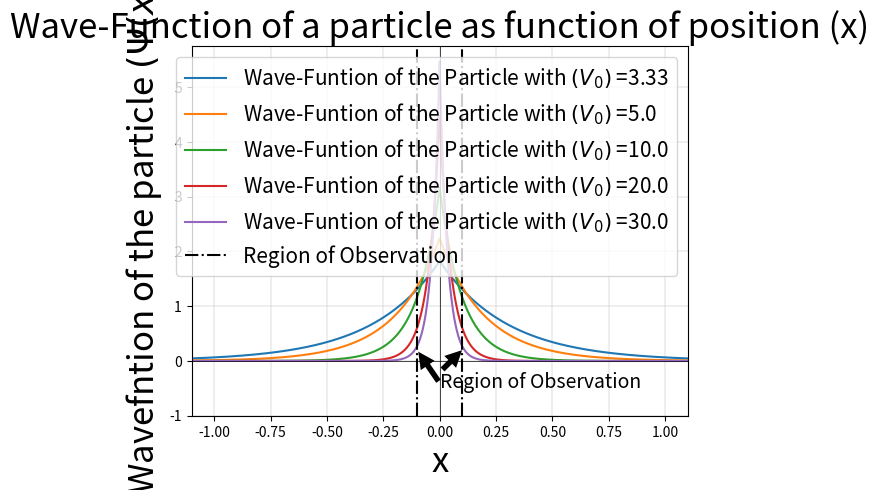
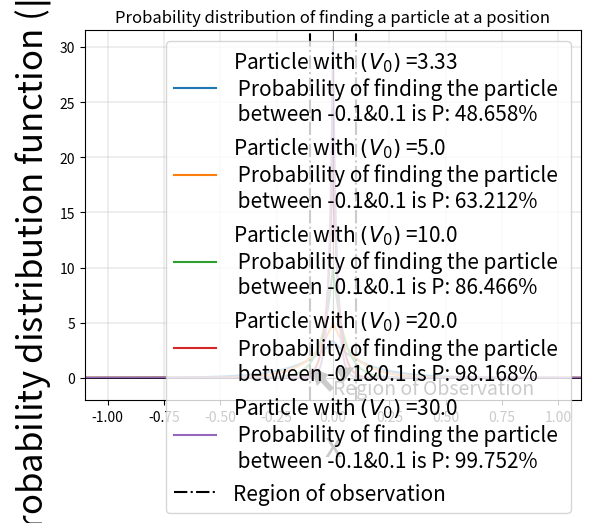
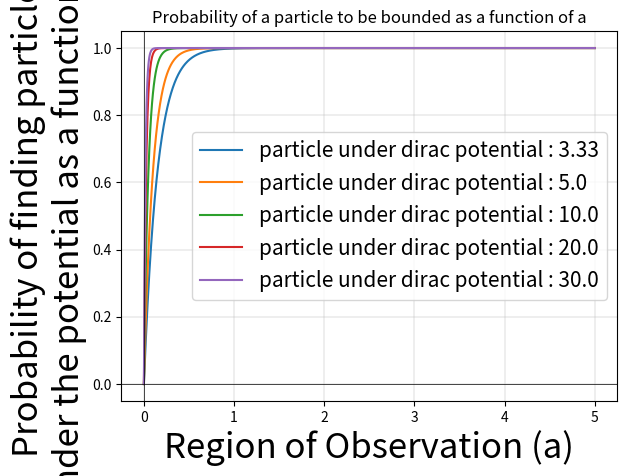
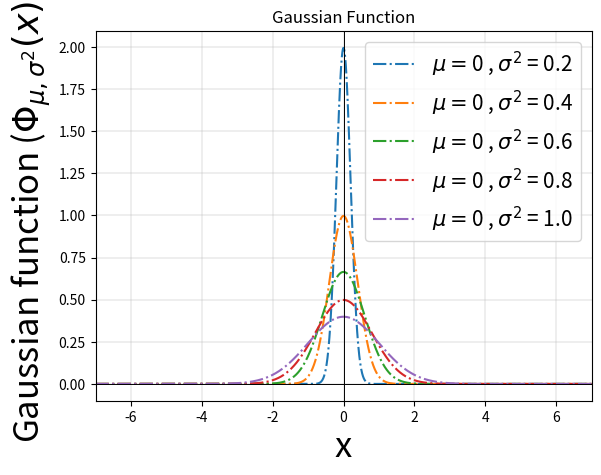

The matplotlib source for these figures, in order:
from matplotlib.pyplot import *
from numpy import *
from scipy.integrate import quad

# define the constants in the function
m = 1
v1 = 1*power(10.0,1)
a = 0.1
hbar = 1



# define functions to plot the wave-function and the probability graph
def wave(x,v,m):
    y1 = (sqrt((m*v)/(square(hbar))))*(exp(-((m*v)/(square(hbar)))*abs(x)))
    return y1
def prob(x,v,m):
    y2 = ((sqrt((m*v)/(square(hbar))))*(exp(-((m*v)/(square(hbar)))*abs(x))))**2
    return y2
def gaussian(x,si,mu):
    y = ((1/(si*sqrt(2*pi))))*(exp((-(x-mu)**2)/(2*square(si))))
    return y



# initialising the value of x
x1 = 0
x = linspace(-15,15,10000)
v = [v1/3,v1/2,v1,v1*2,v1*3]
# x = 0 is not necessarily included in the array created
# we check the inclusion of the x = 0 and if not included we include it into the array at the perfect position
index_to_insert = np.searchsorted(x, x1)
x = np.insert(x, index_to_insert,x1 )



# Plotting the wave-function
figure(1)
i=0
while i<len(v):
    plot(x,wave(x,v[i],m),label='Wave-Funtion of the Particle with $(V_0)$ ='+str(round(v[i],2)))
    i+=1
xlabel('x',fontsize='25')
ylabel('Wavefntion of the particle $(\Psi(x))$',fontsize='25')
axvline(x=a,color='black',linestyle='-.',label='Region of Observation')
axvline(x=-a,color='black',linestyle='-.')
xlim(-a-1,a+1)
ylim(bottom=-1)
grid(True,linewidth='0.3')
axhline(color='black',linewidth='0.5')
axvline(color='black',linewidth='0.5')
# Annotate is used to define a region under which we make our observations
annotate('Region of Observation', xy=(a,0.2), xytext=(0, -.5),arrowprops=dict(facecolor='black', shrink=0.005,linewidth=0.000000001),fontsize='14')
annotate('',xy=(-a,0.2), xytext=(0, -0.4),arrowprops=dict(facecolor='black', shrink=0.05,linewidth=0.000000001))
legend(loc='upper right',fontsize='15')
title('Wave-Function of a particle as function of position (x)',fontsize='25')




# Plotting the Probability density graph
figure(2)
k=0
while k<len(v):
    plot(x, wave(x, v[k], m) ** 2, '-',
         label='Particle with $(V_0)$ ='+str(round(v[k],2)) +'\n Probability of finding the particle \n between ' + str(-a) + '&' + str(a)
               + ' is P: ' + str(round(quad(prob, -a, a, args=((v[k]), m))[0] * 100, 3)) + '%')
    k+=1

axvline(x=a,color='black',linestyle='-.',label='Region of observation')
axvline(x=-a,color='black',linestyle='-.')
# Annotate is used to define a region under which we make our observations
annotate('Region of Observation', xy=(a,1), xytext=(0, -1.5),arrowprops=dict(facecolor='black', shrink=0.05,linewidth=0.000000001),fontsize='14')
annotate('',xy=(-a,1), xytext=(0, -1.2),arrowprops=dict(facecolor='black', shrink=0.05,linewidth=0.000000001))
ylim(bottom=-2)
xlim(-a-1,a+1)
xlabel('x',fontsize='25')
grid(True,linewidth='0.3')
axhline(color='black',linewidth='0.5')
axvline(color='black',linewidth='0.5')
ylabel('Probability distribution function ($|\Psi(x)|^2$)',fontsize='25')
legend(loc='upper right',fontsize='15')
title('Probability distribution of finding a particle at a position')



# The Change in Probability as the a changes
t = linspace(0,5,1000)
j=0
while j <len(v):
    i=0
    y = []
    while i<1000:
        y1 = quad(prob,-t[i],t[i],args=(m,v[j]))[0]
        y.append(y1)
        i+=1
    figure(3)
    plot(t, y,label='particle under dirac potential : '+str(round(v[j],2)))
    legend(fontsize='15')
    j+=1
xlabel('Region of Observation (a)',fontsize='25')
ylabel('Probability of finding particle \n under the potential as a function of a',fontsize='25')
grid(True,linewidth='0.3')
axhline(color='black',linewidth='0.5')
axvline(color='black',linewidth='0.5')
title('Probability of a particle to be bounded as a function of a')



# Gaussian Plot
n=0.2
while n<=1:
    figure(4)
    plot(x,gaussian(x,n,0),'-.',label='$\mu = $'+str(0)+' , $\sigma^2$ = '+str(round(n,3)))
    n+=0.2
ylabel('Gaussian function ($\Phi_{\mu,\sigma^2}(x)$)',fontsize='25')
xlabel('x',fontsize='25')
legend(fontsize='15')
xlim(-7,7)
grid(True,linewidth='0.3')
axhline(color='black',linewidth='0.7')
axvline(color='black',linewidth='0.7')
title('Gaussian Function')

show()